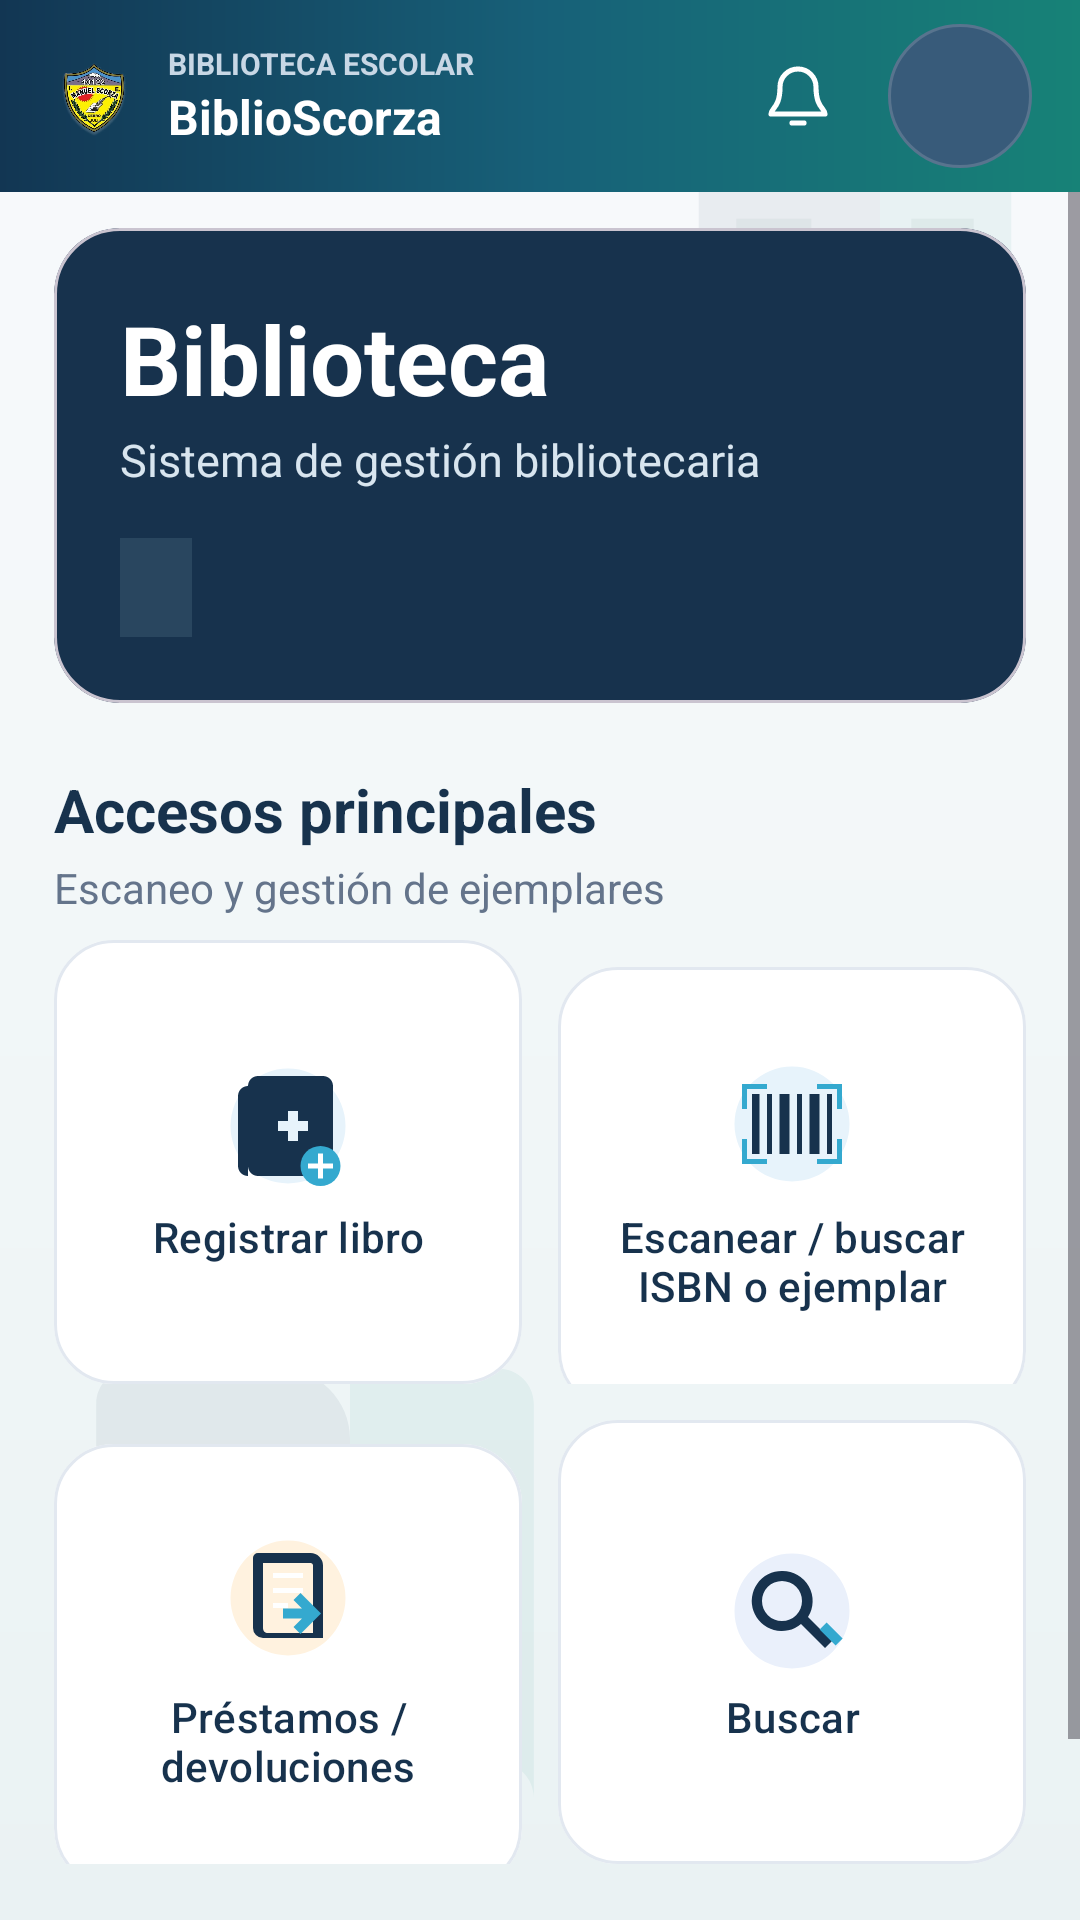

Android layout source for this screen:
<!-- AndroidManifest.xml: application theme Theme.BiblioScorza -->
<!-- res/layout/activity_home.xml -->
<?xml version="1.0" encoding="utf-8"?>
<LinearLayout xmlns:android="http://schemas.android.com/apk/res/android"
    xmlns:app="http://schemas.android.com/apk/res-auto"
    android:layout_width="match_parent"
    android:layout_height="match_parent"
    android:background="@drawable/bg_library_canvas"
    android:orientation="vertical">

    <include layout="@layout/view_top_bar" />

    <ScrollView
        android:layout_width="match_parent"
        android:layout_height="0dp"
        android:layout_weight="1"
        android:clipToPadding="false"
        android:fillViewport="true">

    <LinearLayout
        android:layout_width="match_parent"
        android:layout_height="wrap_content"
        android:orientation="vertical"
        android:paddingStart="18dp"
        android:paddingTop="12dp"
        android:paddingEnd="18dp"
        android:paddingBottom="24dp">

        <com.google.android.material.card.MaterialCardView
            android:layout_width="match_parent"
            android:layout_height="wrap_content"
            app:cardBackgroundColor="#17324D"
            app:cardCornerRadius="22dp"
            app:cardElevation="0dp">

            <LinearLayout
                android:layout_width="match_parent"
                android:layout_height="wrap_content"
                android:orientation="vertical"
                android:padding="22dp">

                <TextView
                    android:layout_width="wrap_content"
                    android:layout_height="wrap_content"
                    android:text="Biblioteca"
                    android:textColor="#FFFFFF"
                    android:textSize="32sp"
                    android:textStyle="bold" />

                <TextView
                    android:layout_width="wrap_content"
                    android:layout_height="wrap_content"
                    android:layout_marginTop="2dp"
                    android:text="Sistema de gestión bibliotecaria"
                    android:textColor="#D8E5EF"
                    android:textSize="15sp" />

                <TextView
                    android:id="@+id/tvUsuario"
                    android:layout_width="wrap_content"
                    android:layout_height="wrap_content"
                    android:layout_marginTop="16dp"
                    android:background="#29465F"
                    android:paddingStart="12dp"
                    android:paddingTop="7dp"
                    android:paddingEnd="12dp"
                    android:paddingBottom="7dp"
                    android:textColor="#FFFFFF"
                    android:textSize="14sp" />
            </LinearLayout>
        </com.google.android.material.card.MaterialCardView>

        <TextView
            android:layout_width="match_parent"
            android:layout_height="wrap_content"
            android:layout_marginTop="22dp"
            android:text="Accesos principales"
            android:textColor="#17324D"
            android:textSize="20sp"
            android:textStyle="bold" />

        <TextView
            android:layout_width="match_parent"
            android:layout_height="wrap_content"
            android:layout_marginTop="3dp"
            android:text="Escaneo y gestión de ejemplares"
            android:textColor="#64748B"
            android:textSize="14sp" />

        <LinearLayout
            android:layout_width="match_parent"
            android:layout_height="wrap_content"
            android:layout_marginTop="8dp"
            android:orientation="horizontal">

            <com.google.android.material.button.MaterialButton
                android:id="@+id/btnRegistrar"
                style="@style/BsHomeTile"
                android:layout_width="0dp"
                android:layout_weight="1"
                android:layout_marginEnd="6dp"
                android:gravity="center"
                android:text="Registrar libro"
                android:textAlignment="center"
                android:maxLines="2"
                app:icon="@drawable/ic_home_book_add"
                app:iconGravity="textTop"
                app:iconPadding="10dp"
                app:iconSize="40dp" />

            <com.google.android.material.button.MaterialButton
                android:id="@+id/btnEscaneoOpciones"
                style="@style/BsHomeTile"
                android:layout_width="0dp"
                android:layout_weight="1"
                android:layout_marginStart="6dp"
                android:gravity="center"
                android:text="Escanear / buscar&#10;ISBN o ejemplar"
                android:textAlignment="center"
                android:maxLines="2"
                app:icon="@drawable/ic_home_isbn"
                app:iconGravity="textTop"
                app:iconPadding="8dp"
                app:iconSize="40dp" />
        </LinearLayout>

        <LinearLayout
            android:layout_width="match_parent"
            android:layout_height="wrap_content"
            android:layout_marginTop="12dp"
            android:orientation="horizontal">

            <com.google.android.material.button.MaterialButton
                android:id="@+id/btnCirculacionOpciones"
                style="@style/BsHomeTile"
                android:layout_width="0dp"
                android:layout_weight="1"
                android:layout_marginEnd="6dp"
                android:gravity="center"
                android:text="Préstamos /&#10;devoluciones"
                android:textAlignment="center"
                android:maxLines="2"
                app:icon="@drawable/ic_home_loan"
                app:iconGravity="textTop"
                app:iconPadding="10dp"
                app:iconSize="40dp" />
            <com.google.android.material.button.MaterialButton
                android:id="@+id/btnBuscar"
                style="@style/BsHomeTile"
                android:layout_width="0dp"
                android:layout_weight="1"
                android:layout_marginStart="6dp"
                android:gravity="center"
                android:text="Buscar"
                android:textAlignment="center"
                android:maxLines="2"
                app:icon="@drawable/ic_home_search"
                app:iconGravity="textTop"
                app:iconPadding="10dp"
                app:iconSize="40dp" />
        </LinearLayout>

        <com.google.android.material.button.MaterialButton
            android:id="@+id/btnSalir"
            style="@style/BsButtonQuiet"
            android:layout_marginTop="14dp"
            android:text="Cerrar sesión"
            app:icon="@drawable/ic_home_logout"
            app:iconGravity="textStart"
            app:iconPadding="8dp"
            app:iconSize="24dp" />
    </LinearLayout>
    </ScrollView>
</LinearLayout>
<!-- res/layout/view_top_bar.xml (included above) -->
<?xml version="1.0" encoding="utf-8"?>
<LinearLayout xmlns:android="http://schemas.android.com/apk/res/android"
    android:layout_width="match_parent"
    android:layout_height="64dp"
    android:background="@drawable/bg_top_bar"
    android:gravity="center_vertical"
    android:orientation="horizontal"
    android:paddingStart="16dp"
    android:paddingEnd="16dp">

    <ImageButton
        android:id="@+id/btnVolver"
        android:layout_width="44dp"
        android:layout_height="44dp"
        android:background="?attr/selectableItemBackgroundBorderless"
        android:contentDescription="Volver"
        android:padding="12dp"
        android:src="@drawable/ic_arrow_back"
        android:tint="#FFFFFF"
        android:visibility="gone" />

    <ImageView
        android:layout_width="30dp"
        android:layout_height="36dp"
        android:contentDescription="Escudo de Biblioteca-Scorza"
        android:scaleType="fitCenter"
        android:src="@drawable/escudo_colegio_transparente" />

    <LinearLayout
        android:layout_width="0dp"
        android:layout_height="wrap_content"
        android:layout_marginStart="10dp"
        android:layout_weight="1"
        android:orientation="vertical">

        <TextView
            android:layout_width="match_parent"
            android:layout_height="wrap_content"
            android:ellipsize="end"
            android:maxLines="1"
            android:text="BIBLIOTECA ESCOLAR"
            android:textColor="#C8D7E5"
            android:textSize="10sp"
            android:textStyle="bold" />

        <TextView
            android:layout_width="match_parent"
            android:layout_height="wrap_content"
            android:ellipsize="end"
            android:maxLines="1"
            android:text="BiblioScorza"
            android:textColor="#FFFFFF"
            android:textSize="16sp"
            android:textStyle="bold" />
    </LinearLayout>

    <FrameLayout
        android:id="@+id/btnNotificaciones"
        android:layout_width="48dp"
        android:layout_height="48dp"
        android:layout_marginStart="4dp"
        android:background="@drawable/bg_top_bar_action_ripple"
        android:clickable="true"
        android:contentDescription="Notificaciones"
        android:focusable="true">

        <ImageView
            android:layout_width="24dp"
            android:layout_height="24dp"
            android:layout_gravity="center"
            android:contentDescription="@null"
            android:src="@drawable/ic_notifications"
            android:tint="#FFFFFF" />

        <TextView
            android:id="@+id/tvNotificaciones"
            android:layout_width="18dp"
            android:layout_height="18dp"
            android:layout_gravity="top|end"
            android:background="@drawable/bg_top_bar_badge"
            android:gravity="center"
            android:textColor="#FFFFFF"
            android:textSize="10sp"
            android:textStyle="bold"
            android:visibility="gone" />
    </FrameLayout>

    <TextView
        android:id="@+id/btnPerfil"
        android:layout_width="48dp"
        android:layout_height="48dp"
        android:layout_marginStart="6dp"
        android:background="@drawable/bg_top_bar_avatar_ripple"
        android:clickable="true"
        android:contentDescription="Abrir perfil del usuario"
        android:focusable="true"
        android:gravity="center"
        android:minHeight="48dp"
        android:minWidth="48dp"
        android:textColor="#FFFFFF"
        android:textSize="14sp"
        android:textStyle="bold" />
</LinearLayout>
<!-- resources referenced by this layout -->
<resources>
  <!-- drawable bg_top_bar (drawable) -->
  <?xml version="1.0" encoding="utf-8"?>
  <shape xmlns:android="http://schemas.android.com/apk/res/android">
      <gradient
          android:angle="0"
          android:centerColor="#176078"
          android:endColor="#178277"
          android:startColor="#123653"
          android:type="linear" />
      <corners android:radius="0dp" />
  </shape>
  <!-- drawable bg_top_bar_action_ripple (drawable) -->
  <?xml version="1.0" encoding="utf-8"?>
  <ripple xmlns:android="http://schemas.android.com/apk/res/android"
      android:color="#55FFFFFF">
      <item android:id="@android:id/mask">
          <shape android:shape="oval">
              <solid android:color="#FFFFFFFF" />
          </shape>
      </item>
  </ripple>
  <!-- drawable bg_top_bar_avatar_ripple (drawable) -->
  <?xml version="1.0" encoding="utf-8"?>
  <ripple xmlns:android="http://schemas.android.com/apk/res/android"
      android:color="#66FFFFFF">
      <item android:drawable="@drawable/bg_top_bar_avatar" />
      <item android:id="@android:id/mask">
          <shape android:shape="oval">
              <solid android:color="#FFFFFFFF" />
          </shape>
      </item>
  </ripple>
  <!-- drawable bg_top_bar_badge (drawable) -->
  <?xml version="1.0" encoding="utf-8"?>
  <shape xmlns:android="http://schemas.android.com/apk/res/android">
      <solid android:color="#D93445" />
      <corners android:radius="50dp" />
  </shape>
  <!-- drawable ic_arrow_back (drawable) -->
  <vector xmlns:android="http://schemas.android.com/apk/res/android"
      android:width="24dp" android:height="24dp"
      android:viewportWidth="24" android:viewportHeight="24">
      <path android:fillColor="#FF000000"
          android:pathData="M20,12v-2H7.83l5.59,-5.59L12,3l-9,8 9,9 1.41,-1.41L7.83,12H20z" />
  </vector>
  <!-- drawable ic_home_logout (drawable) -->
  <vector xmlns:android="http://schemas.android.com/apk/res/android"
      android:width="24dp"
      android:height="24dp"
      android:viewportWidth="24"
      android:viewportHeight="24">
      <path
          android:fillColor="#EAF0FB"
          android:pathData="M12,0.5A11.5,11.5 0,1 0,12 23.5A11.5,11.5 0,1 0,12 0.5" />
      <path
          android:fillColor="#17324D"
          android:pathData="M4,4h9v2H6v12h7v2H4z" />
      <path
          android:fillColor="#34A9CF"
          android:pathData="M13,8l1.4,-1.4 5.4,5.4 -5.4,5.4L13,16l3,-3H9v-2h7z" />
  </vector>
  <!-- drawable ic_notifications (drawable) -->
  <vector xmlns:android="http://schemas.android.com/apk/res/android"
      android:width="24dp"
      android:height="24dp"
      android:viewportWidth="24"
      android:viewportHeight="24">
      <path
          android:fillColor="#00000000"
          android:pathData="M18,9a6,6 0,0 0,-12 0c0,7 -3,7 -3,9h18c0,-2 -3,-2 -3,-9M10,21h4"
          android:strokeColor="#FFFFFFFF"
          android:strokeLineCap="round"
          android:strokeLineJoin="round"
          android:strokeWidth="1.7" />
  </vector>
  <style name="BsButtonQuiet" parent="Widget.Material3.Button.TextButton">
          <item name="android:layout_width">match_parent</item>
          <item name="android:layout_height">48dp</item>
          <item name="android:layout_marginTop">8dp</item>
          <item name="android:textSize">14sp</item>
          <item name="android:textColor">#64748B</item>
          <item name="cornerRadius">12dp</item>
      </style>
  <style name="Theme.BiblioScorza" parent="Theme.Material3.Light.NoActionBar">
          <item name="colorPrimary">#24664A</item>
          <item name="colorOnPrimary">#FFFFFF</item>
          <item name="android:statusBarColor">#1C503A</item>
          <item name="android:windowBackground">#F6F5F1</item>
      </style>
  <!-- drawable bg_top_bar_avatar (drawable) -->
  <?xml version="1.0" encoding="utf-8"?>
  <shape xmlns:android="http://schemas.android.com/apk/res/android" android:shape="oval">
      <solid android:color="#385B7A" />
      <stroke android:width="1dp" android:color="#58748E" />
  </shape>
</resources>
